Dataset: fruits-360 (GitHub, sjeanat3/Apple_Identification). Classes: apple braeburn, apple crimson snow, apple golden, apple granny smith, apple pink lady, apple red delicious.

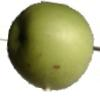
Label: apple granny smith

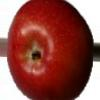
Label: apple braeburn

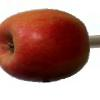
Label: apple pink lady

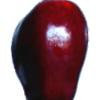
Label: apple red delicious

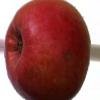
Label: apple crimson snow

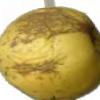
Label: apple golden
